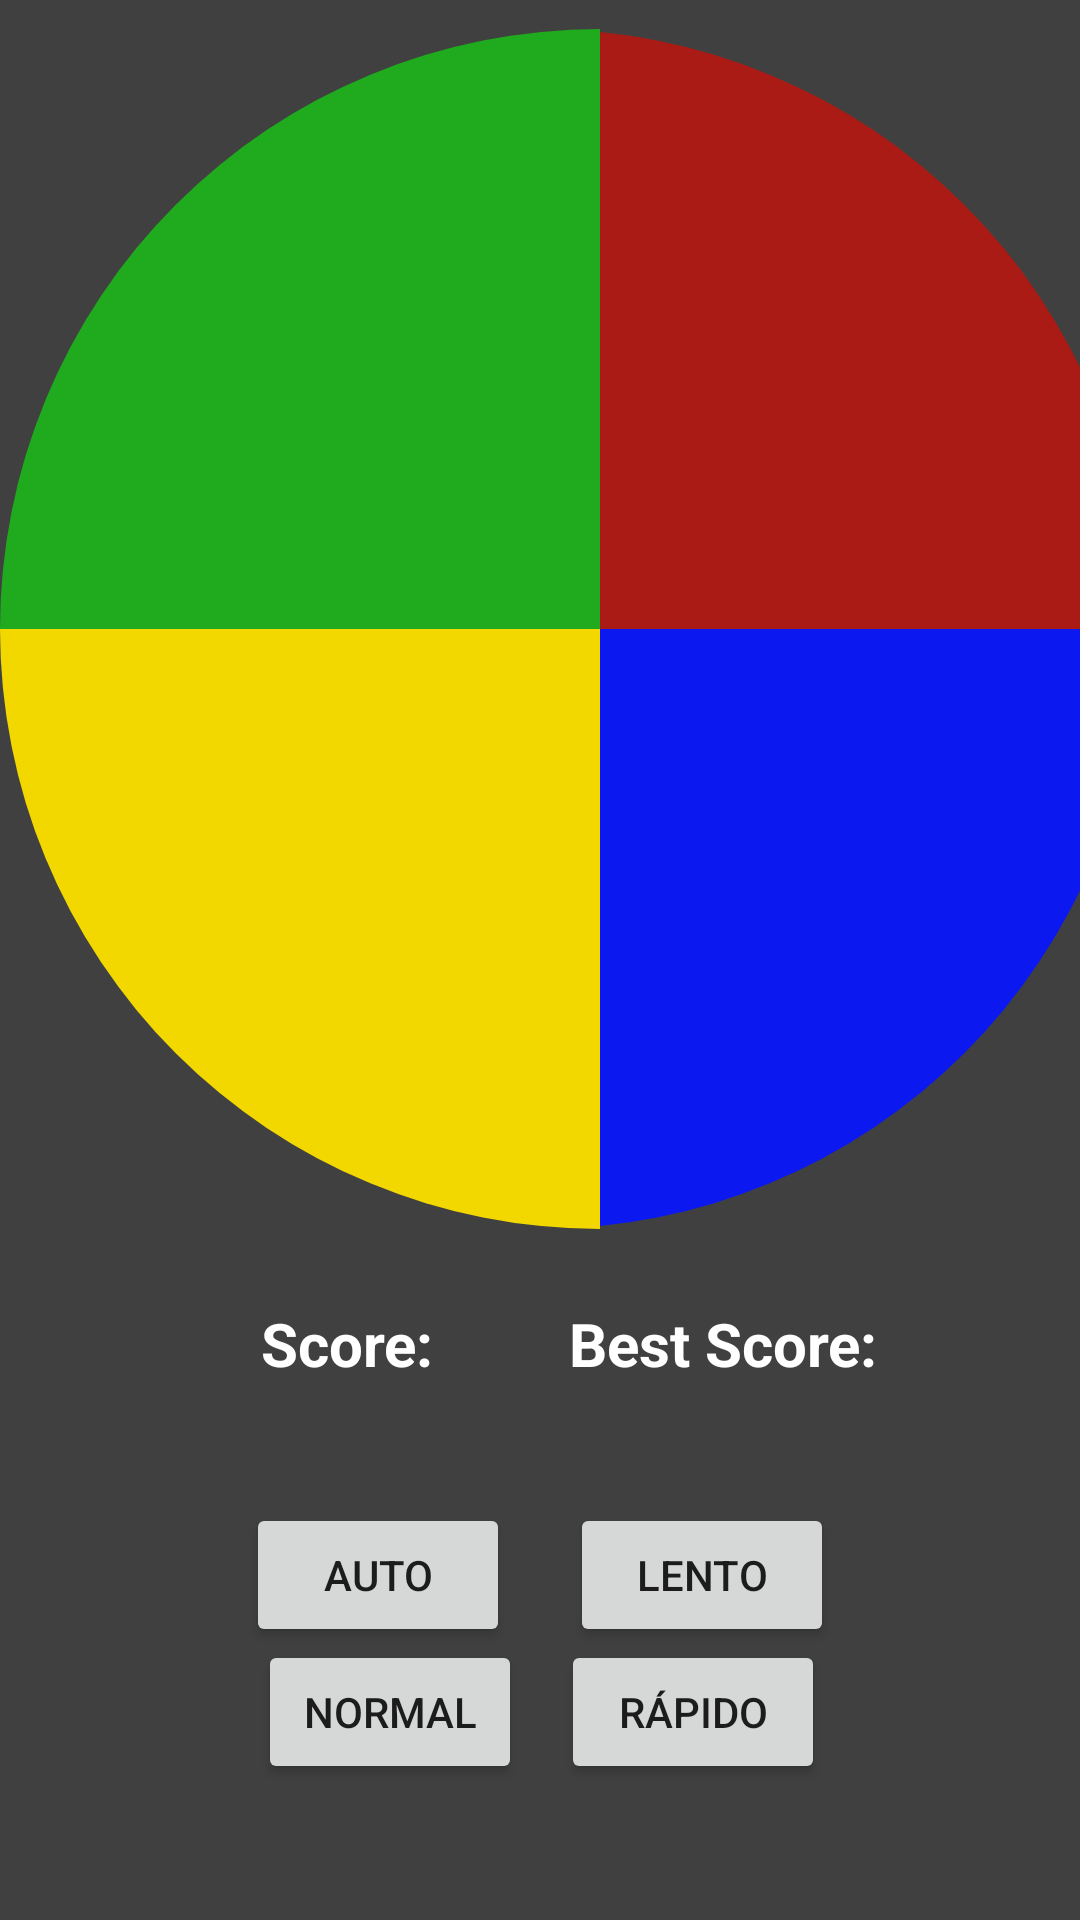

This screen was rendered from an Android layout file. Write that file and the resources it references.
<!-- AndroidManifest.xml: application theme Theme.SimonDiceFinal -->
<!-- res/layout/fragment_game.xml -->
<?xml version="1.0" encoding="utf-8"?>
    <androidx.constraintlayout.widget.ConstraintLayout
        xmlns:android="http://schemas.android.com/apk/res/android"
        xmlns:app="http://schemas.android.com/apk/res-auto"
        xmlns:tools="http://schemas.android.com/tools"
        android:layout_width="match_parent"
        android:layout_height="match_parent"
        android:background="@color/grey"
        tools:context=".GameFragment">

    <androidx.appcompat.widget.LinearLayoutCompat
        android:id="@+id/contenedorBotones"
        android:layout_width="match_parent"
        android:layout_height="wrap_content"
        android:gravity="center"
        android:orientation="vertical"
        app:layout_constraintBottom_toBottomOf="parent"
        app:layout_constraintEnd_toEndOf="parent"
        app:layout_constraintHorizontal_bias="1.0"
        app:layout_constraintStart_toStartOf="parent"
        app:layout_constraintTop_toTopOf="parent"
        app:layout_constraintVertical_bias="0.04">


        <androidx.appcompat.widget.LinearLayoutCompat
            android:id="@+id/botonesAmarilloAzul"
            android:layout_width="wrap_content"
            android:layout_height="wrap_content"
            android:layout_weight="1"
            android:gravity="center"
            android:orientation="horizontal">


            <ImageButton
                android:id="@+id/btnVerde"
                android:layout_width="wrap_content"
                android:layout_height="wrap_content"
                android:layout_gravity="center"
                android:background="@color/grey"
                android:backgroundTint="@null"
                android:src="@drawable/btn_verde_apagado" />

            <ImageButton
                android:id="@+id/btnRojo"
                android:layout_width="match_parent"
                android:layout_height="wrap_content"
                android:background="@color/grey"
                android:src="@drawable/btn_rojo_apagado" />

        </androidx.appcompat.widget.LinearLayoutCompat>

        <androidx.appcompat.widget.LinearLayoutCompat
            android:id="@+id/botonesVerdeRojo"
            android:layout_width="match_parent"
            android:layout_height="wrap_content"
            android:gravity="center"
            android:orientation="horizontal"

            >

            <ImageButton
                android:id="@+id/btnAmarillo"
                android:layout_width="wrap_content"
                android:layout_height="wrap_content"
                android:background="@color/grey"
                android:backgroundTint="@null"
                android:src="@drawable/btn_amarillo_apagado" />

            <ImageButton
                android:id="@+id/btnAzul"
                android:layout_width="wrap_content"
                android:layout_height="wrap_content"
                android:background="@color/grey"
                android:backgroundTint="@null"
                android:src="@drawable/btn_azul_apagado" />
        </androidx.appcompat.widget.LinearLayoutCompat>


    </androidx.appcompat.widget.LinearLayoutCompat>

    <ImageView
        android:layout_width="wrap_content"
        android:layout_height="wrap_content"
        app:layout_constraintVertical_bias=".5"
        app:layout_constraintHorizontal_bias=".5"
        android:scaleX=".7"
        android:scaleY=".7"
        android:clickable="true"
        android:src="@drawable/centrro_colores"
        app:layout_constraintTop_toTopOf="@id/contenedorBotones"
        app:layout_constraintBottom_toBottomOf="@+id/contenedorBotones"
        app:layout_constraintEnd_toEndOf="@id/contenedorBotones"
        app:layout_constraintStart_toStartOf="@id/contenedorBotones"/>

    <androidx.appcompat.widget.LinearLayoutCompat
        android:layout_width="match_parent"
        android:layout_height="wrap_content"
        app:layout_constraintBottom_toTopOf="@+id/linearLayoutCompat"
        app:layout_constraintEnd_toEndOf="parent"
        android:gravity="center"
        app:layout_constraintStart_toStartOf="parent"
        app:layout_constraintTop_toBottomOf="@id/contenedorBotones">
        <TextView
            android:id="@+id/txtScore"
            android:text="Score: "
            android:textSize="20sp"
            android:textStyle="bold"
            android:textColor="@color/white"
            android:layout_marginHorizontal="30dp"
            android:layout_width="wrap_content"
            android:layout_height="wrap_content"/>
        <TextView
            android:id="@+id/txtBestScore"
            android:text="Best Score:"
            android:textSize="20sp"
            android:textStyle="bold"
            android:textColor="@color/white"
            android:layout_marginHorizontal="10dp"
            android:layout_width="wrap_content"
            android:layout_height="wrap_content"/>

    </androidx.appcompat.widget.LinearLayoutCompat>

    <androidx.appcompat.widget.LinearLayoutCompat
        android:id="@+id/linearLayoutCompat"
        android:layout_width="match_parent"
        android:layout_height="wrap_content"
        android:paddingVertical="15dp"
        android:gravity="center"
        app:layout_constraintBottom_toBottomOf="parent"
        app:layout_constraintEnd_toEndOf="parent"
        app:layout_constraintStart_toStartOf="parent"
        app:layout_constraintTop_toBottomOf="@id/contenedorBotones"
        app:layout_constraintVertical_bias=".5">

        <Button
            android:layout_marginHorizontal="10dp"
            android:id="@+id/btnAuto"
            android:text="Auto"
            android:layout_width="wrap_content"
            android:layout_height="wrap_content" />

        <Button
            android:layout_marginHorizontal="10dp"
            android:id="@+id/btnLento"
            android:text="Lento"
            android:layout_width="wrap_content"
            android:layout_height="wrap_content" />


    </androidx.appcompat.widget.LinearLayoutCompat>

    <androidx.appcompat.widget.LinearLayoutCompat
        android:layout_width="wrap_content"
        android:layout_height="wrap_content"
        app:layout_constraintVertical_bias=".8"
        android:paddingVertical="15dp"
        app:layout_constraintTop_toBottomOf="@id/contenedorBotones"
        app:layout_constraintBottom_toBottomOf="parent"
        app:layout_constraintEnd_toEndOf="parent"
        app:layout_constraintStart_toStartOf="parent">
        <Button
            android:layout_marginHorizontal="7dp"
            android:id="@+id/btnNormal"
            android:text="Normal"
            android:layout_width="wrap_content"
            android:layout_height="wrap_content"/>
        <Button
            android:layout_marginHorizontal="6dp"
            android:id="@+id/btnRapido"
            android:text="Rápido"
            android:layout_width="wrap_content"
            android:layout_height="wrap_content"/>


    </androidx.appcompat.widget.LinearLayoutCompat>
</androidx.constraintlayout.widget.ConstraintLayout>
<!-- resources referenced by this layout -->
<resources>
  <color name="grey">#404040</color>
  <color name="white">#FFFFFFFF</color>
  <!-- drawable btn_amarillo_apagado (drawable) -->
  <?xml version="1.0" encoding="utf-8"?>
  <shape xmlns:android="http://schemas.android.com/apk/res/android" android:shape="rectangle">
  
      <solid android:color="@color/amarillo_apagado"/>
      <size android:height="200dp" android:width="200dp"/>
      <corners
          android:bottomLeftRadius="200dp"/>
  
  </shape>
  <!-- drawable btn_azul_apagado (drawable) -->
  <?xml version="1.0" encoding="utf-8"?>
  <shape xmlns:android="http://schemas.android.com/apk/res/android" android:shape="rectangle">
  
      <solid android:color="@color/azul_apagado"/>
      <size android:height="200dp" android:width="200dp"/>
      <corners
      android:bottomRightRadius="200dp"/>
  </shape>
  <!-- drawable btn_rojo_apagado (drawable) -->
  <?xml version="1.0" encoding="utf-8"?>
  <shape xmlns:android="http://schemas.android.com/apk/res/android" android:shape="rectangle">
  
      <solid android:color="@color/rojo_apagado"/>
      <size android:height="200dp" android:width="200dp"/>
      <corners
          android:topRightRadius="200dp"/>
  </shape>
  <!-- drawable btn_verde_apagado (drawable) -->
  <?xml version="1.0" encoding="utf-8"?>
  <shape xmlns:android="http://schemas.android.com/apk/res/android" android:shape="rectangle">
  
      <solid android:color="@color/verde_apagado"/>
      <size android:height="200dp" android:width="200dp"/>
      <corners
          android:topLeftRadius="200dp"/>
  </shape>
  <style name="Theme.SimonDiceFinal" parent="Theme.MaterialComponents.DayNight.DarkActionBar">
          
          <item name="colorPrimary">@color/purple_500</item>
          <item name="colorPrimaryVariant">@color/purple_700</item>
          <item name="colorOnPrimary">@color/white</item>
          
          <item name="colorSecondary">@color/teal_200</item>
          <item name="colorSecondaryVariant">@color/teal_700</item>
          <item name="colorOnSecondary">@color/black</item>
          
          <item name="android:statusBarColor">?attr/colorPrimaryVariant</item>
          
      </style>
  <color name="amarillo_apagado">#F3D800</color>
  <color name="azul_apagado">#0B19F0</color>
  <color name="rojo_apagado">#AB1B16</color>
  <color name="verde_apagado">#1FAB1D</color>
  <color name="purple_500">#FF6200EE</color>
  <color name="purple_700">#FF3700B3</color>
  <color name="teal_200">#FF03DAC5</color>
  <color name="teal_700">#FF018786</color>
  <color name="black">#FF000000</color>
</resources>
